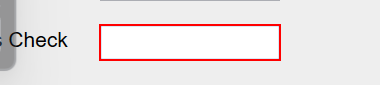
Task: Robotic Enterprise Framework
Workflow: Process

Step 1 [try]: type "[CInt(in_TransactionItem.SpecificContent("in_NotOnUsCheck")).tostring+ "[k(tab)]"]" into 'notonustb' in window 'UIDemo' (uidemo.exe)
